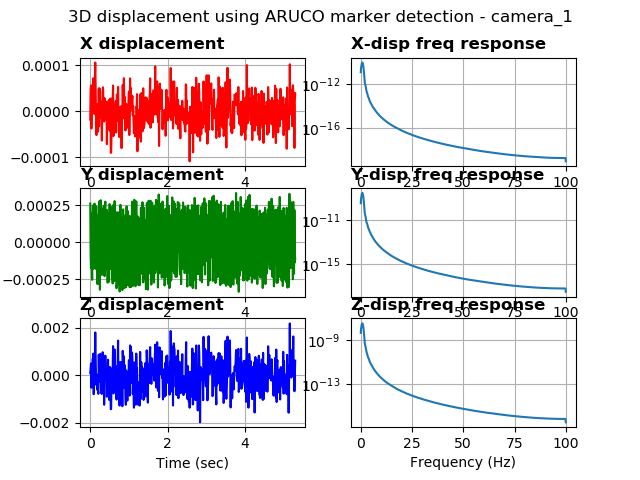

Source data for this figure (header and first rows):
%time, field.header.seq, field.header.stamp, field.header.frame_id, field.image_seq, field.transforms0.fiducial_id, field.transforms0.transform.translation.…, field.transforms0.transform.translation.…, field.transforms0.transform.translation.…, field.transforms0.transform.rotation.x, field.transforms0.transform.rotation.y, field.transforms0.transform.rotation.z, field.transforms0.transform.rotation.w, field.transforms0.image_error, field.transforms0.object_error, field.transforms0.fiducial_area
1681066500169386148, 5, 1681066500169386148, camera_1, 11, 0, 0.1367, 0.1528, 2.959, -0.9994, -0.01165, 0.01248, 0.02849, 3.4987227991223335e-05, 5.287739042998444e-06, 19228
1681066500189201354, 6, 1681066500189201354, camera_1, 13, 0, 0.1366, 0.1532, 2.959, -0.9993, -0.01192, 0.01102, 0.03323, 0.001073, 0.0001621, 19221
1681066500209294557, 7, 1681066500209294557, camera_1, 15, 0, 0.1366, 0.1533, 2.959, -0.9993, -0.012, 0.01285, 0.0318, 0.001207, 0.0001823, 19225
1681066500229227304, 8, 1681066500229227304, camera_1, 17, 0, 0.1367, 0.1529, 2.96, -0.9995, -0.01197, 0.01359, 0.02578, 0.0006214, 9.394278493595704e-05, 19225
1681066500249210119, 9, 1681066500249210119, camera_1, 18, 0, 0.1367, 0.1533, 2.959, -0.9994, -0.01195, 0.01526, 0.02831, 0.0009299, 0.0001405, 19225
1681066500269215583, 10, 1681066500269215583, camera_1, 20, 0, 0.1366, 0.1533, 2.959, -0.9993, -0.01186, 0.008408, 0.03358, 0.00169, 0.0002555, 19220
1681066500289248704, 11, 1681066500289248704, camera_1, 22, 0, 0.1367, 0.153, 2.959, -0.9993, -0.01198, 0.009491, 0.03485, 0.0002993, 4.5224134979441015e-05, 19223
1681066500309195041, 12, 1681066500309195041, camera_1, 24, 0, 0.1367, 0.1528, 2.959, -0.9994, -0.01187, 0.009546, 0.03011, 4.464999074116349e-05, 6.746120820738641e-06, 19236
1681066500329116106, 13, 1681066500329116106, camera_1, 26, 0, 0.1366, 0.1533, 2.959, -0.9993, -0.0118, 0.008522, 0.03348, 0.0004392, 6.63531670067904e-05, 19231
1681066500339165925, 14, 1681066500339165925, camera_1, 27, 0, 0.1367, 0.1532, 2.96, -0.9995, -0.01224, 0.01172, 0.02765, 0.001687, 0.0002551, 19220
1681066500349021196, 15, 1681066500349021196, camera_1, 28, 0, 0.1367, 0.1529, 2.959, -0.9995, -0.01174, 0.01226, 0.02813, 0.000983, 0.0001485, 19230
1681066500369186639, 16, 1681066500369186639, camera_1, 30, 0, 0.1367, 0.1528, 2.959, -0.9995, -0.01165, 0.01286, 0.02744, 0.00114, 0.0001723, 19231
1681066500379148960, 17, 1681066500379148960, camera_1, 31, 0, 0.1366, 0.1532, 2.959, -0.9992, -0.01213, 0.01442, 0.0343, 0.0001192, 1.8010982284872113e-05, 19220
1681066500389200687, 18, 1681066500389200687, camera_1, 32, 0, 0.1366, 0.1533, 2.958, -0.9993, -0.01189, 0.01415, 0.03391, 0.0008226, 0.0001242, 19234
1681066500409162044, 19, 1681066500409162044, camera_1, 34, 0, 0.1366, 0.1533, 2.959, -0.9992, -0.0119, 0.01286, 0.03617, 0.0005753, 8.69309530452903e-05, 19216
1681066500419326782, 20, 1681066500419326782, camera_1, 35, 0, 0.1367, 0.1529, 2.96, -0.9994, -0.01215, 0.01191, 0.0305, 0.0006668, 0.0001008, 19221
1681066500429077386, 21, 1681066500429077386, camera_1, 36, 0, 0.1367, 0.1528, 2.96, -0.9995, -0.01212, 0.009268, 0.02921, 0.00249, 0.0003764, 19224
1681066500449232578, 22, 1681066500449232578, camera_1, 38, 0, 0.1367, 0.153, 2.959, -0.9993, -0.01208, 0.01335, 0.03129, 0.001588, 0.00024, 19219
1681066500469984769, 23, 1681066500469984769, camera_1, 40, 0, 0.1367, 0.1534, 2.96, -0.9994, -0.01193, 0.01302, 0.02922, 0.0008502, 0.0001286, 19217
1681066500490054607, 24, 1681066500490054607, camera_1, 42, 0, 0.1367, 0.153, 2.96, -0.9994, -0.0119, 0.01265, 0.02883, 0.0006415, 9.696685755457623e-05, 19225
1681066500509262561, 25, 1681066500509262561, camera_1, 44, 0, 0.1367, 0.1529, 2.96, -0.9996, -0.0117, 0.009617, 0.02475, 0.000108, 1.6327954676731418e-05, 19231
1681066500539242267, 26, 1681066500539242267, camera_1, 46, 0, 0.1367, 0.1534, 2.96, -0.9995, -0.01195, 0.0139, 0.02509, 0.0005478, 8.282822919074936e-05, 19222
1681066500549135446, 27, 1681066500549135446, camera_1, 47, 0, 0.1366, 0.1531, 2.959, -0.9993, -0.01205, 0.008681, 0.03524, 0.00167, 0.0002524, 19225
1681066500569258451, 28, 1681066500569258451, camera_1, 49, 0, 0.1367, 0.1528, 2.959, -0.9995, -0.01176, 0.01402, 0.02689, 9.495776612311602e-05, 1.4350924633923643e-05, 19229
1681066500579132318, 29, 1681066500579132318, camera_1, 50, 0, 0.1366, 0.1532, 2.959, -0.9993, -0.01213, 0.008752, 0.03526, 0.0006864, 0.0001038, 19218
1681066500599166393, 30, 1681066500599166393, camera_1, 52, 0, 0.1367, 0.1534, 2.96, -0.9994, -0.01194, 0.008771, 0.03148, 0.0004043, 6.112427148914718e-05, 19221
1681066500619154930, 31, 1681066500619154930, camera_1, 54, 0, 0.1367, 0.153, 2.959, -0.9994, -0.01192, 0.01312, 0.03098, 0.001249, 0.0001887, 19232
1681066500639095306, 32, 1681066500639095306, camera_1, 56, 0, 0.1367, 0.1528, 2.959, -0.9994, -0.01214, 0.01073, 0.03125, 0.002095, 0.0003166, 19228
1681066500659119129, 33, 1681066500659119129, camera_1, 58, 0, 0.1367, 0.1533, 2.96, -0.9994, -0.01207, 0.01075, 0.03019, 0.00122, 0.0001844, 19216
1681066500679146766, 34, 1681066500679146766, camera_1, 60, 0, 0.1367, 0.1532, 2.96, -0.9994, -0.01204, 0.01126, 0.02921, 0.001036, 0.0001566, 19224
1681066500689167261, 35, 1681066500689167261, camera_1, 61, 0, 0.1368, 0.1529, 2.96, -0.9995, -0.01209, 0.01648, 0.02585, 0.001919, 0.0002901, 19217
1681066500699194192, 36, 1681066500699194192, camera_1, 62, 0, 0.1367, 0.1529, 2.959, -0.9994, -0.01179, 0.009896, 0.03099, 4.1219231206923716e-05, 6.229564591906714e-06, 19228
1681066500719099998, 37, 1681066500719099998, camera_1, 64, 0, 0.1367, 0.1531, 2.958, -0.9993, -0.01197, 0.01265, 0.03399, 0.0009122, 0.0001378, 19225
1681066500729135274, 38, 1681066500729135274, camera_1, 65, 0, 0.1366, 0.1533, 2.959, -0.9993, -0.01202, 0.01338, 0.0335, 0.0005315, 8.029815791062431e-05, 19224
1681066500739215373, 39, 1681066500739215373, camera_1, 66, 0, 0.1367, 0.1532, 2.959, -0.9994, -0.01192, 0.01113, 0.03151, 0.0001275, 1.9272702293699616e-05, 19227
1681066500768961191, 40, 1681066500768961191, camera_1, 68, 0, 0.1367, 0.1528, 2.959, -0.9994, -0.0118, 0.01632, 0.02834, 0.002092, 0.0003162, 19222
1681066500788946390, 41, 1681066500788946390, camera_1, 70, 0, 0.1367, 0.1533, 2.961, -0.9996, -0.01196, 0.01186, 0.02476, 0.0001072, 1.6209384694503524e-05, 19220
1681066500808952808, 42, 1681066500808952808, camera_1, 72, 0, 0.1367, 0.1533, 2.959, -0.9993, -0.01167, 0.01051, 0.03379, 0.001919, 0.0002901, 19219
1681066500819013118, 43, 1681066500819013118, camera_1, 73, 0, 0.1367, 0.1529, 2.959, -0.9994, -0.01201, 0.01153, 0.02992, 0.001078, 0.0001629, 19228
1681066500828966856, 44, 1681066500828966856, camera_1, 74, 0, 0.1367, 0.1528, 2.959, -0.9993, -0.01193, 0.01004, 0.0344, 0.000224, 3.3839512377025464e-05, 19226
1681066500839331388, 45, 1681066500839331388, camera_1, 75, 0, 0.1367, 0.153, 2.959, -0.9994, -0.01175, 0.01196, 0.0319, 0.0008084, 0.0001222, 19225
1681066500859146833, 46, 1681066500859146833, camera_1, 77, 0, 0.1367, 0.1533, 2.959, -0.9994, -0.01166, 0.01165, 0.03051, 0.0005797, 8.76137694128523e-05, 19225
1681066500879183292, 47, 1681066500879183292, camera_1, 79, 0, 0.1367, 0.1533, 2.96, -0.9994, -0.0118, 0.01102, 0.03169, 0.0003079, 4.655258674225595e-05, 19220
1681066500899147272, 48, 1681066500899147272, camera_1, 81, 0, 0.1368, 0.1529, 2.96, -0.9996, -0.01185, 0.008756, 0.02579, 0.0004472, 6.762295381882023e-05, 19226
1681066500919130325, 49, 1681066500919130325, camera_1, 83, 0, 0.1367, 0.1531, 2.959, -0.9993, -0.01191, 0.01225, 0.03206, 0.000591, 8.932929790619225e-05, 19220
1681066500938919305, 50, 1681066500938919305, camera_1, 85, 0, 0.1367, 0.1534, 2.96, -0.9994, -0.01201, 0.01557, 0.02909, 0.0006864, 0.0001038, 19215
1681066500958962678, 51, 1681066500958962678, camera_1, 87, 0, 0.1367, 0.1529, 2.959, -0.9993, -0.01214, 0.0135, 0.03134, 0.0001296, 1.9579553985342656e-05, 19227
1681066500978966236, 52, 1681066500978966236, camera_1, 89, 0, 0.1367, 0.153, 2.96, -0.9994, -0.01187, 0.009608, 0.03244, 0.00351, 0.0005308, 19215
1681066500988955497, 53, 1681066500988955497, camera_1, 90, 0, 0.1367, 0.1534, 2.959, -0.9993, -0.01185, 0.01234, 0.03213, 0.0001049, 1.5863422265364206e-05, 19217
1681066501008881807, 54, 1681066501008881807, camera_1, 92, 0, 0.1367, 0.1533, 2.96, -0.9995, -0.01188, 0.01067, 0.02774, 0.002239, 0.0003387, 19218
1681066501028955698, 55, 1681066501028955698, camera_1, 94, 0, 0.1367, 0.1528, 2.959, -0.9993, -0.01178, 0.01228, 0.03241, 0.00155, 0.0002342, 19222
1681066501038959264, 56, 1681066501038959264, camera_1, 95, 0, 0.1367, 0.153, 2.96, -0.9995, -0.0118, 0.01185, 0.02831, 0.0004459, 6.739828738100098e-05, 19226
1681066501058903455, 57, 1681066501058903455, camera_1, 97, 0, 0.1367, 0.1533, 2.959, -0.9993, -0.01186, 0.01669, 0.0312, 0.001609, 0.0002431, 19218
1681066501069061994, 58, 1681066501069061994, camera_1, 98, 0, 0.1368, 0.1531, 2.961, -0.9996, -0.01169, 0.01406, 0.02355, 0.0001458, 2.205001647473439e-05, 19217
1681066501089092969, 59, 1681066501089092969, camera_1, 99, 0, 0.1368, 0.1531, 2.961, -0.9996, -0.01169, 0.01406, 0.02355, 0.0001458, 2.205001647473439e-05, 19217
1681066501099200248, 60, 1681066501099200248, camera_1, 100, 0, 0.1367, 0.1529, 2.96, -0.9994, -0.01174, 0.01195, 0.02873, 0.0002196, 3.3203935598067316e-05, 19224
1681066501109225034, 61, 1681066501109225034, camera_1, 101, 0, 0.1367, 0.1529, 2.96, -0.9995, -0.01209, 0.0111, 0.02835, 0.0007495, 0.0001133, 19224
1681066501119245052, 62, 1681066501119245052, camera_1, 102, 0, 0.1367, 0.1533, 2.96, -0.9994, -0.01186, 0.01332, 0.03128, 0.0003361, 5.0806919914193805e-05, 19218
1681066501129194259, 63, 1681066501129194259, camera_1, 103, 0, 0.1367, 0.1534, 2.959, -0.9993, -0.01213, 0.01193, 0.03426, 0.000184, 2.7817399359550896e-05, 19216
1681066501149055957, 64, 1681066501149055957, camera_1, 105, 0, 0.1366, 0.1531, 2.958, -0.9993, -0.0117, 0.01259, 0.03281, 0.000467, 7.052839718276663e-05, 19232
... 471 more rows
